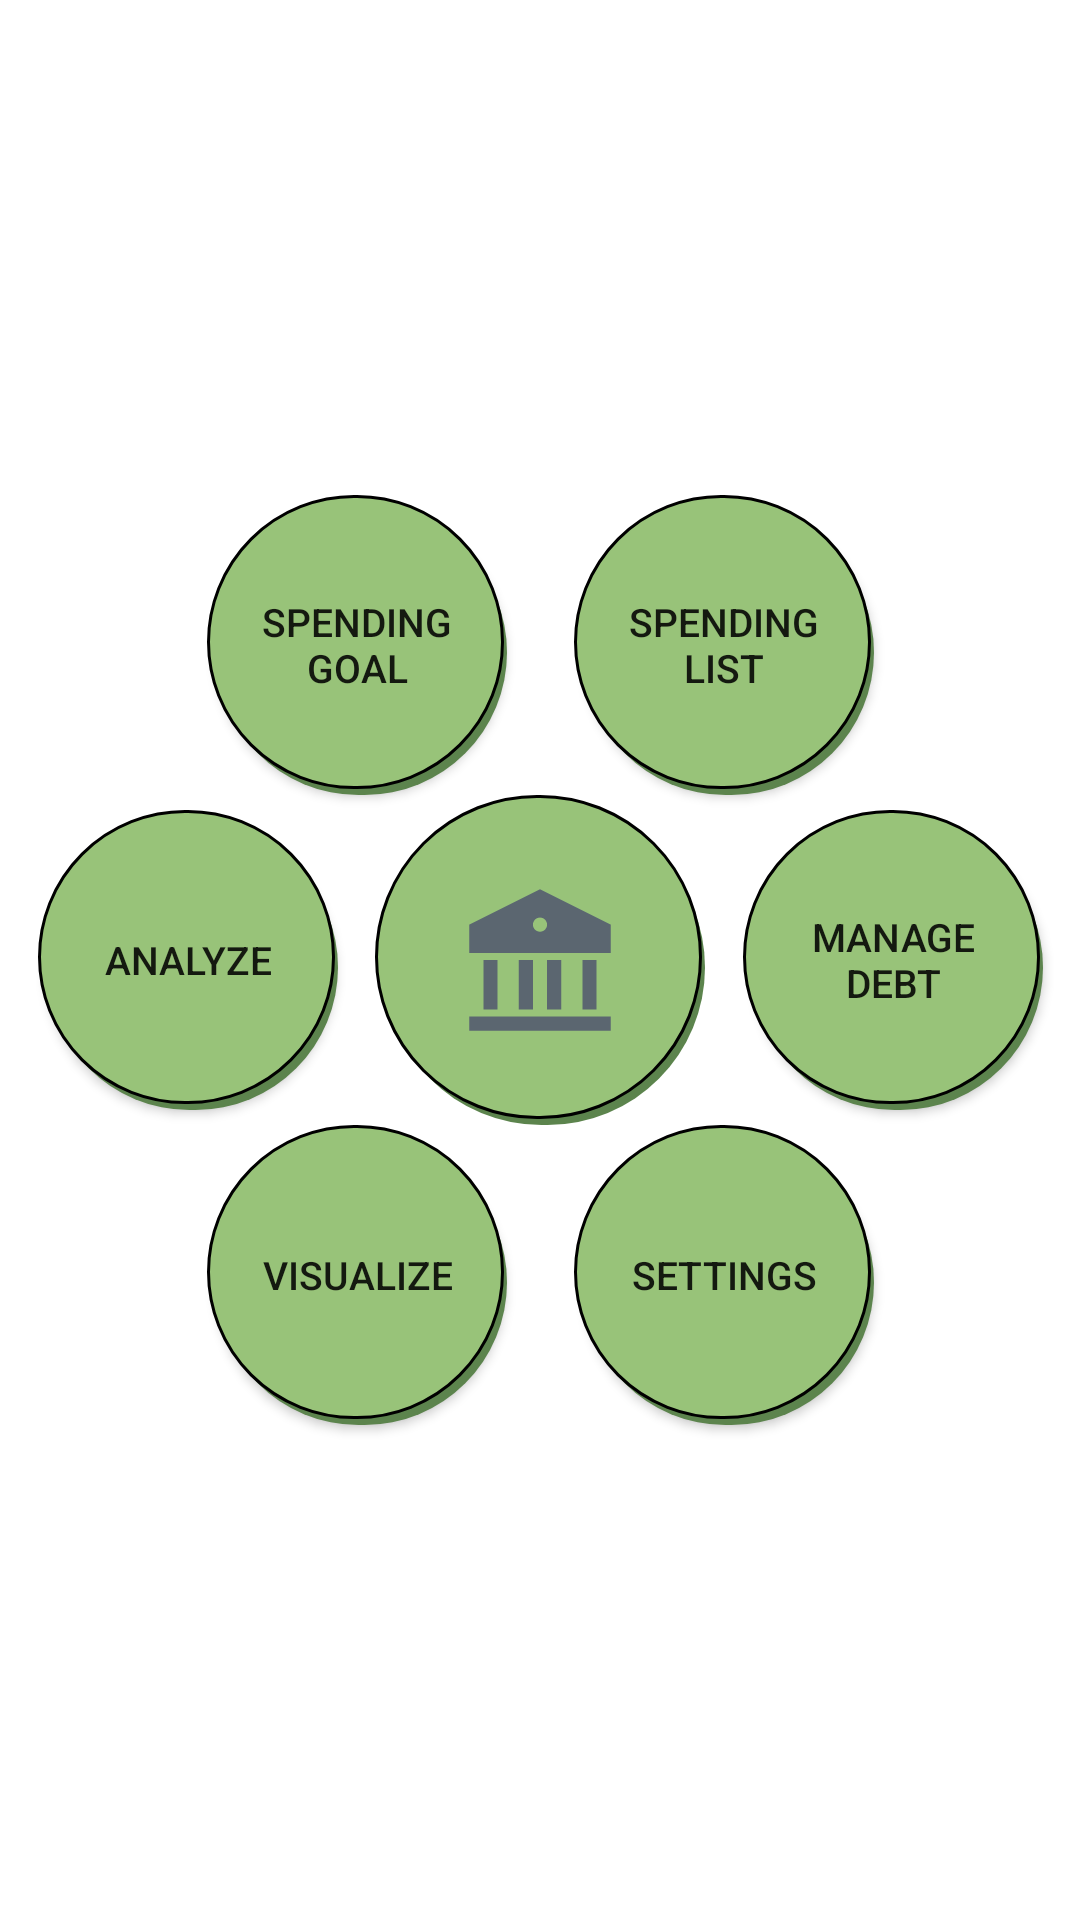

Layout XML and referenced resources for this Android screen:
<!-- AndroidManifest.xml: application theme Theme.Moneytor -->
<!-- res/layout/activity_main.xml -->
<?xml version="1.0" encoding="utf-8"?>
<androidx.constraintlayout.widget.ConstraintLayout xmlns:android="http://schemas.android.com/apk/res/android"
    xmlns:app="http://schemas.android.com/apk/res-auto"
    xmlns:tools="http://schemas.android.com/tools"
    android:layout_width="match_parent"
    android:layout_height="match_parent"
    tools:context=".ui.main.MainActivity">

    <ImageButton
        android:id="@+id/buttonCenter"
        android:layout_width="@dimen/main_scr_center_btn_size"
        android:layout_height="@dimen/main_scr_center_btn_size"
        android:background="@drawable/circle_btn_background"
        android:onClick="onOpenSpendingList"
        android:src="@drawable/ic_app_logo"
        app:layout_constraintBottom_toBottomOf="parent"
        app:layout_constraintEnd_toEndOf="parent"
        app:layout_constraintStart_toStartOf="parent"
        app:layout_constraintTop_toTopOf="parent" />

    <androidx.appcompat.widget.AppCompatButton
        android:id="@+id/buttonSpendingGoal"
        android:layout_width="@dimen/main_scr_btn_size"
        android:layout_height="@dimen/main_scr_btn_size"
        android:background="@drawable/circle_btn_background"
        android:onClick="onOpenSpendingGoal"
        android:padding="10dp"
        android:text="@string/goal_title_activity"
        android:textSize="@dimen/main_scr_text_size"
        app:layout_constraintBottom_toTopOf="@+id/buttonCenter"
        app:layout_constraintEnd_toStartOf="@+id/buttonCenter"
        app:layout_constraintStart_toEndOf="@+id/buttonAnalysis" />

    <androidx.appcompat.widget.AppCompatButton
        android:id="@+id/buttonSpendingView"
        android:layout_width="@dimen/main_scr_btn_size"
        android:layout_height="@dimen/main_scr_btn_size"
        android:background="@drawable/circle_btn_background"
        android:onClick="onOpenSpendingList"
        android:padding="10dp"
        android:text="@string/spending_title_activity"
        android:textSize="@dimen/main_scr_text_size"
        app:layout_constraintBottom_toTopOf="@+id/buttonCenter"
        app:layout_constraintEnd_toStartOf="@+id/buttonManageDebt"
        app:layout_constraintStart_toEndOf="@+id/buttonCenter" />

    <androidx.appcompat.widget.AppCompatButton
        android:id="@+id/buttonManageDebt"
        android:layout_width="@dimen/main_scr_btn_size"
        android:layout_height="@dimen/main_scr_btn_size"
        android:background="@drawable/circle_btn_background"
        android:onClick="onOpenDebtLend"
        android:padding="10dp"
        android:text="@string/debt_lend_title_activity"
        android:textSize="@dimen/main_scr_text_size"
        app:layout_constraintBottom_toBottomOf="parent"
        app:layout_constraintEnd_toEndOf="parent"
        app:layout_constraintStart_toEndOf="@+id/buttonCenter"
        app:layout_constraintTop_toTopOf="parent" />

    <androidx.appcompat.widget.AppCompatButton
        android:id="@+id/buttonAnalysis"
        android:layout_width="@dimen/main_scr_btn_size"
        android:layout_height="@dimen/main_scr_btn_size"
        android:background="@drawable/circle_btn_background"
        android:onClick="onOpenAnalysis"
        android:text="@string/analysis_activity"
        android:textSize="@dimen/main_scr_text_size"
        app:layout_constraintBottom_toBottomOf="parent"
        app:layout_constraintEnd_toStartOf="@+id/buttonCenter"
        app:layout_constraintStart_toStartOf="parent"
        app:layout_constraintTop_toTopOf="parent" />

    <androidx.appcompat.widget.AppCompatButton
        android:id="@+id/buttonSetting"
        android:layout_width="@dimen/main_scr_btn_size"
        android:layout_height="@dimen/main_scr_btn_size"
        android:background="@drawable/circle_btn_background"
        android:onClick="onOpenSetting"
        android:text="@string/setting_activity"
        android:textSize="@dimen/main_scr_text_size"
        app:layout_constraintEnd_toStartOf="@+id/buttonManageDebt"
        app:layout_constraintStart_toEndOf="@+id/buttonCenter"
        app:layout_constraintTop_toBottomOf="@id/buttonCenter" />

    <androidx.appcompat.widget.AppCompatButton
        android:id="@+id/buttonVisualize"
        android:layout_width="@dimen/main_scr_btn_size"
        android:layout_height="@dimen/main_scr_btn_size"
        android:background="@drawable/circle_btn_background"
        android:onClick="onOpenVisualize"
        android:text="@string/visualize_activity"
        android:textSize="@dimen/main_scr_text_size"
        app:layout_constraintEnd_toStartOf="@+id/buttonCenter"
        app:layout_constraintStart_toEndOf="@+id/buttonAnalysis"
        app:layout_constraintTop_toBottomOf="@+id/buttonCenter" />


</androidx.constraintlayout.widget.ConstraintLayout>
<!-- resources referenced by this layout -->
<resources>
  <dimen name="main_scr_btn_size">100dp</dimen>
  <dimen name="main_scr_center_btn_size">110dp</dimen>
  <dimen name="main_scr_text_size">13sp</dimen>
  <!-- drawable circle_btn_background (drawable) -->
  <?xml version="1.0" encoding="utf-8"?>
  <layer-list xmlns:android="http://schemas.android.com/apk/res/android">
  
      <item
          android:left="3dp"
          android:top="5dp">
          <shape>
              <solid android:color="@color/shadow_color" />
              <corners android:radius="500dp" />
          </shape>
      </item>
  
      <item
          android:bottom="2dp"
          android:right="1dp">
          <shape>
              <solid android:color="@color/forest_green" />
              <corners android:radius="500dp" />
              <stroke
                  android:width="1dp"
                  android:color="@color/black" />
          </shape>
      </item>
  </layer-list>
  <!-- drawable ic_app_logo (drawable-anydpi) -->
  <vector xmlns:android="http://schemas.android.com/apk/res/android"
      android:width="48dp"
      android:height="48dp"
      android:viewportWidth="24"
      android:viewportHeight="24"
      android:tint="#4B4E6D"
      android:alpha="0.8">
    <group android:scaleX="0.42857143"
        android:scaleY="0.42857143">
      <path
          android:pathData="M0.5,50H55.5V55.5H0.5V50ZM6,28H11.5V47.25H6V28ZM19.75,28H25.25V47.25H19.75V28ZM30.75,28H36.25V47.25H30.75V28ZM44.5,28H50V47.25H44.5V28ZM0.5,14.25L28,0.5L55.5,14.25V25.25H0.5V14.25ZM28,17C28.7293,17 29.4288,16.7103 29.9445,16.1945C30.4603,15.6788 30.75,14.9793 30.75,14.25C30.75,13.5207 30.4603,12.8212 29.9445,12.3055C29.4288,11.7897 28.7293,11.5 28,11.5C27.2707,11.5 26.5712,11.7897 26.0555,12.3055C25.5397,12.8212 25.25,13.5207 25.25,14.25C25.25,14.9793 25.5397,15.6788 26.0555,16.1945C26.5712,16.7103 27.2707,17 28,17Z"
          android:fillColor="#4B4E6D"/>
    </group>
  </vector>
  <string name="analysis_activity">ANALYZE</string>
  <string name="debt_lend_title_activity">MANAGE DEBT</string>
  <string name="goal_title_activity">SPENDING GOAL</string>
  <string name="setting_activity">SETTINGS</string>
  <string name="spending_title_activity">SPENDING LIST</string>
  <string name="visualize_activity">VISUALIZE</string>
  <style name="Theme.Moneytor" parent="Theme.MaterialComponents.Light.DarkActionBar">
          
          <item name="colorPrimary">@color/dark_grey</item>
          <item name="colorPrimaryVariant">@color/purple_700</item>
          <item name="colorOnPrimary">@color/white</item>
          
          <item name="colorSecondary">@color/teal_200</item>
          <item name="colorSecondaryVariant">@color/teal_700</item>
          <item name="colorOnSecondary">@color/black</item>
          <item name="colorAccent">@color/candy_pink</item>
          
          <item name="android:statusBarColor" tools:targetApi="l">?attr/colorPrimaryVariant</item>
          
  
      </style>
  <color name="shadow_color">#5C844D</color>
  <color name="forest_green">#98c379</color>
  <color name="black">#FF000000</color>
  <color name="dark_grey">#4B4E6D</color>
  <color name="purple_700">#FF3700B3</color>
  <color name="white">#FFFFFFFF</color>
  <color name="teal_200">#FF03DAC5</color>
  <color name="teal_700">#FF018786</color>
  <color name="candy_pink">#DD7373</color>
</resources>
